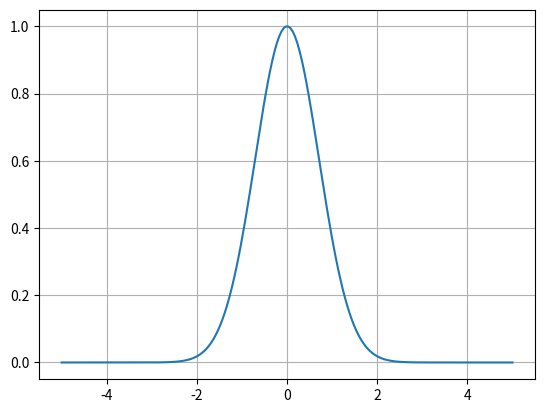

Recreate this plot in Python.
import matplotlib.pyplot as plt
import numpy as np


def func(x):
    return np.exp(-x**2)


def main():
    x = np.linspace(-5, 5, 200)
    y = list(map(func, x))

    plt.plot(x,y)
    plt.grid(True)
    plt.show()
    return ()
    print("Hello world")

if __name__ == "__main__":
    main()